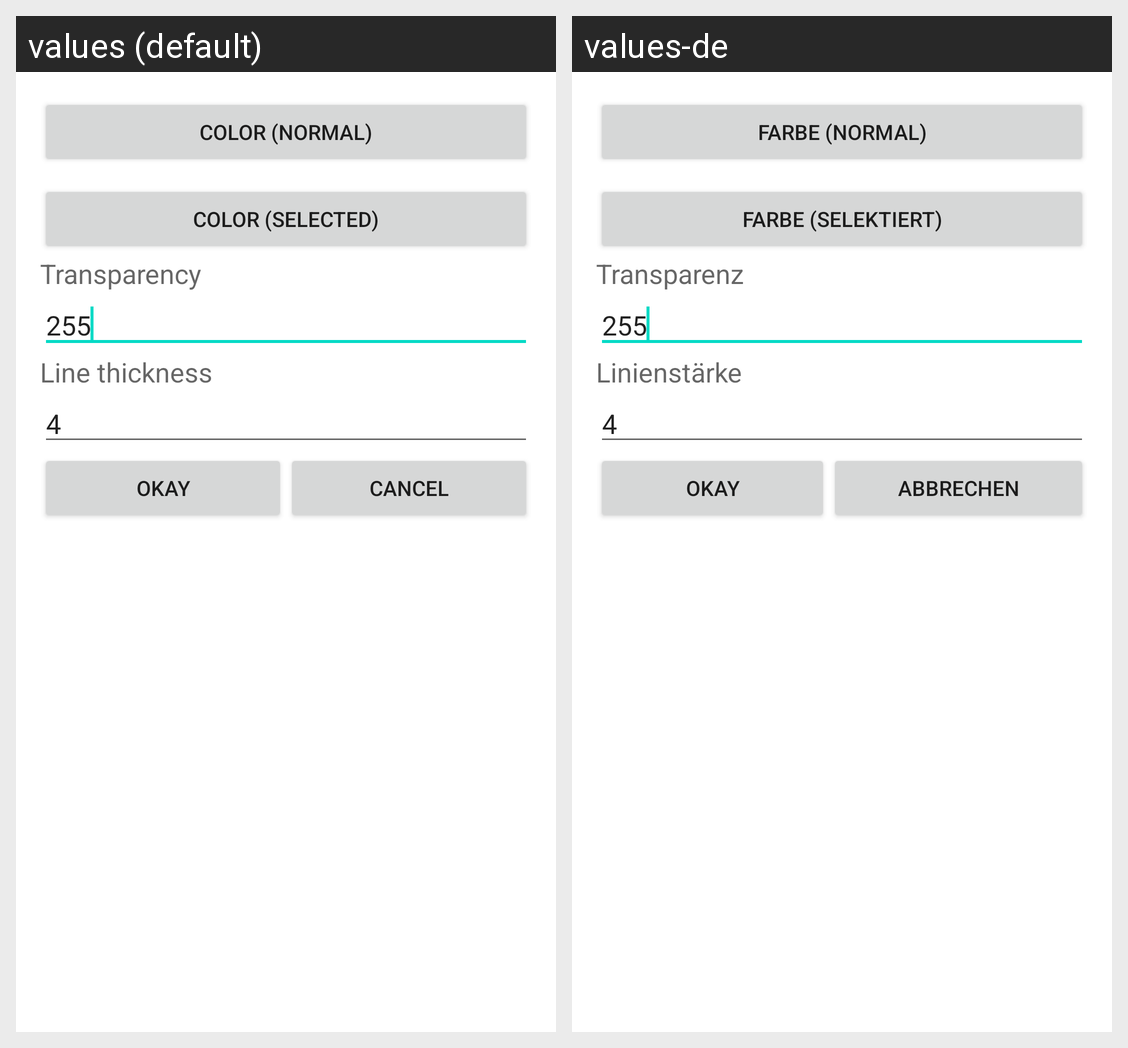

For this localized Android screen grid, give each drawn string resource with its value in every locale shown.
Android screen res/layout/activity_category.xml rendered under 2 locales, left to right: values (default), values-de. Device: Nexus 5 (rendered at 1080×1920; each locale shown at half size, 540×960, under a caption strip naming it); theme Theme.MaterialComponents.DayNight.NoActionBar.
Strings drawn on this screen, with the default value and each locale's value (text and hints the layout hard-codes, and strings that could not be matched under every locale, appear in the picture but are not listed):

color
  values: Color (normal)
  values-de: Farbe (normal)

selectedColor
  values: Color (selected)
  values-de: Farbe (selektiert)

alpha
  values: Transparency
  values-de: Transparenz

thickness
  values: Line thickness
  values-de: Linienstärke

okay
  values: Okay
  values-de: Okay

cancel
  values: Cancel
  values-de: Abbrechen
